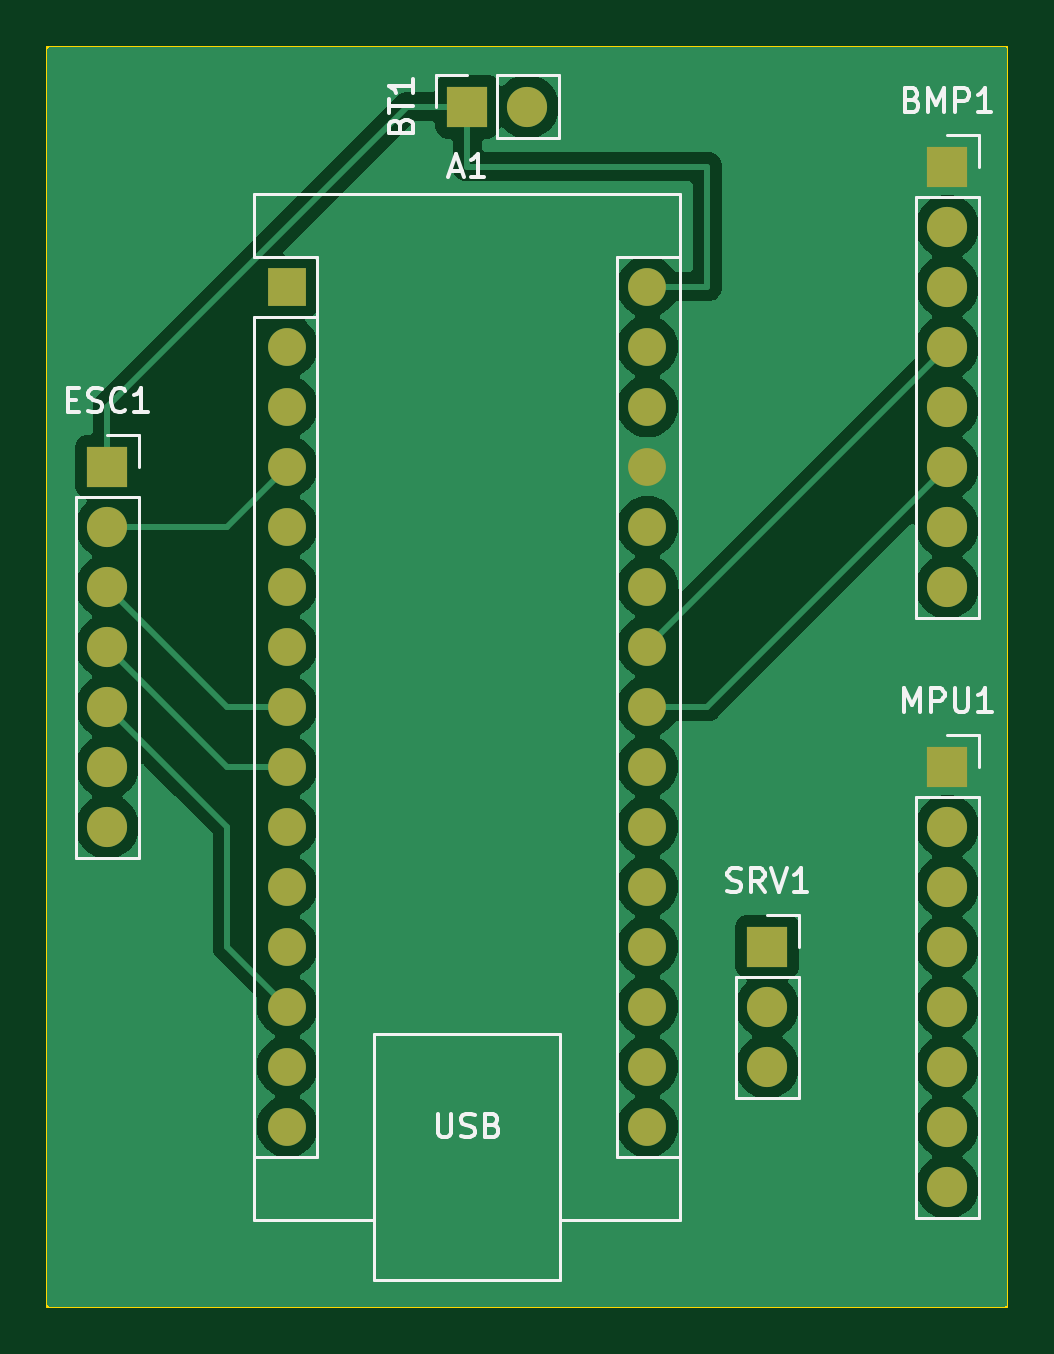
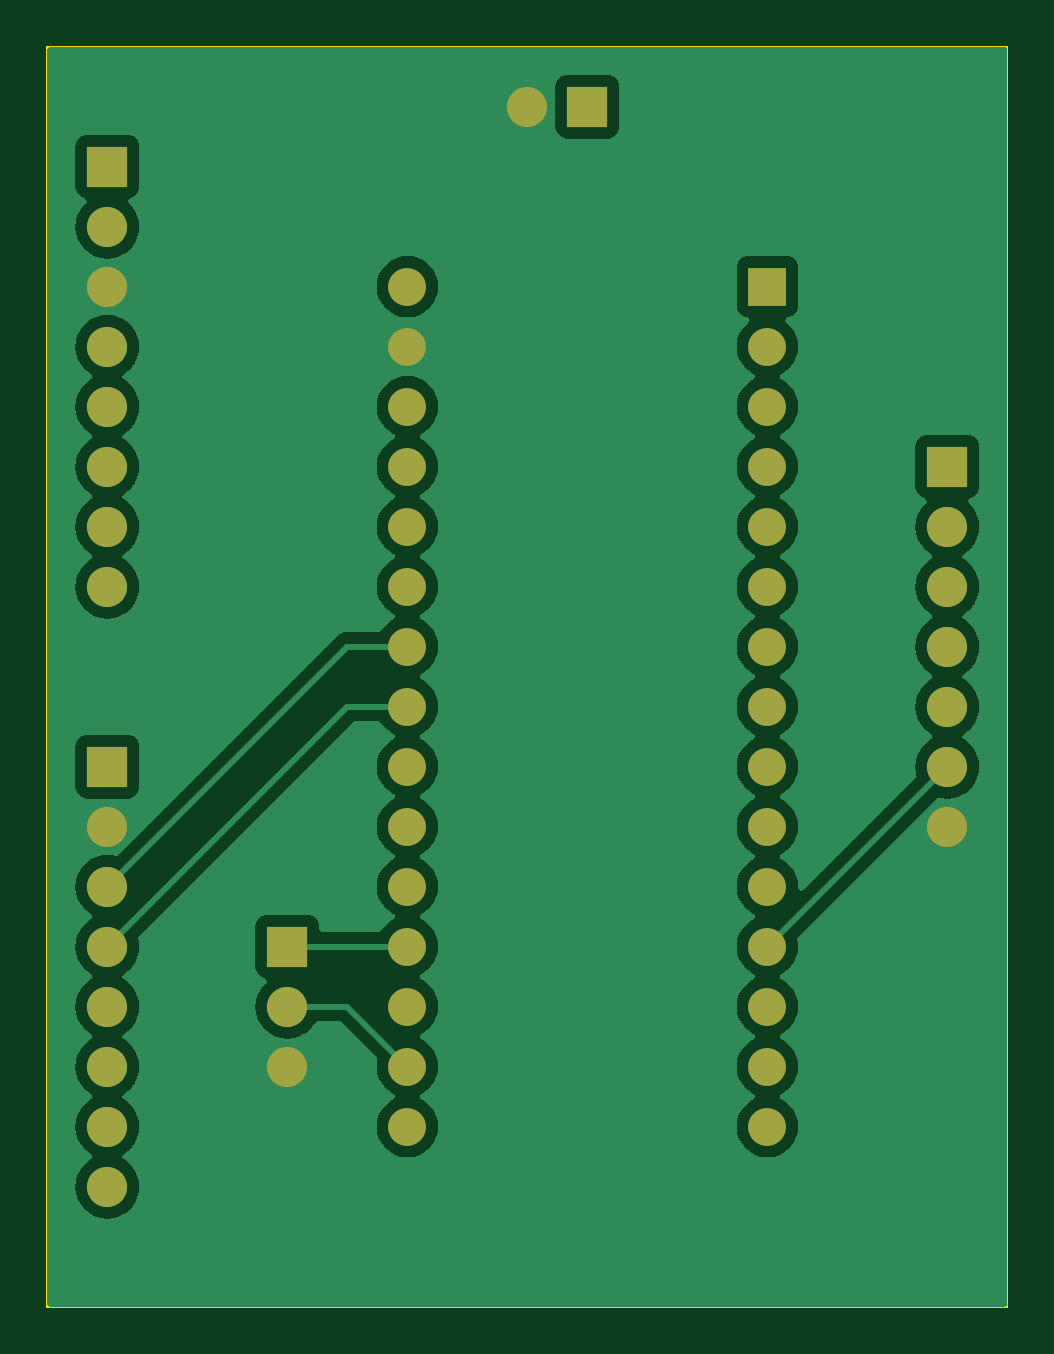
Circuit board: 9 layer files. Board 40.6 x 53.3 mm.
- bottom_copper: ApolloAvionics-B_Cu.gbl (65453 bytes)
- bottom_mask: ApolloAvionics-B_Mask.gbs (2247 bytes)
- paste: ApolloAvionics-B_Paste.gbp (495 bytes)
- bottom_silk: ApolloAvionics-B_Silkscreen.gbo (496 bytes)
- outline: ApolloAvionics-Edge_Cuts.gm1 (651 bytes)
- top_copper: ApolloAvionics-F_Cu.gtl (66278 bytes)
- top_mask: ApolloAvionics-F_Mask.gts (2247 bytes)
- paste: ApolloAvionics-F_Paste.gtp (495 bytes)
- top_silk: ApolloAvionics-F_Silkscreen.gto (13723 bytes)

=== bottom_copper: ApolloAvionics-B_Cu.gbl (65453 bytes, source omitted) ===
=== bottom_mask: ApolloAvionics-B_Mask.gbs ===
G04 #@! TF.GenerationSoftware,KiCad,Pcbnew,7.0.10*
G04 #@! TF.CreationDate,2024-02-28T18:50:11-05:00*
G04 #@! TF.ProjectId,ApolloAvionics,41706f6c-6c6f-4417-9669-6f6e6963732e,rev?*
G04 #@! TF.SameCoordinates,Original*
G04 #@! TF.FileFunction,Soldermask,Bot*
G04 #@! TF.FilePolarity,Negative*
%FSLAX46Y46*%
G04 Gerber Fmt 4.6, Leading zero omitted, Abs format (unit mm)*
G04 Created by KiCad (PCBNEW 7.0.10) date 2024-02-28 18:50:11*
%MOMM*%
%LPD*%
G01*
G04 APERTURE LIST*
%ADD10R,1.700000X1.700000*%
%ADD11O,1.700000X1.700000*%
%ADD12R,1.600000X1.600000*%
%ADD13O,1.600000X1.600000*%
G04 APERTURE END LIST*
D10*
G04 #@! TO.C,ESC1*
X58420000Y-55880000D03*
D11*
X58420000Y-58420000D03*
X58420000Y-60960000D03*
X58420000Y-63500000D03*
X58420000Y-66040000D03*
X58420000Y-68580000D03*
X58420000Y-71120000D03*
G04 #@! TD*
D12*
G04 #@! TO.C,A1*
X66040000Y-48260000D03*
D13*
X66040000Y-50800000D03*
X66040000Y-53340000D03*
X66040000Y-55880000D03*
X66040000Y-58420000D03*
X66040000Y-60960000D03*
X66040000Y-63500000D03*
X66040000Y-66040000D03*
X66040000Y-68580000D03*
X66040000Y-71120000D03*
X66040000Y-73660000D03*
X66040000Y-76200000D03*
X66040000Y-78740000D03*
X66040000Y-81280000D03*
X66040000Y-83820000D03*
X81280000Y-83820000D03*
X81280000Y-81280000D03*
X81280000Y-78740000D03*
X81280000Y-76200000D03*
X81280000Y-73660000D03*
X81280000Y-71120000D03*
X81280000Y-68580000D03*
X81280000Y-66040000D03*
X81280000Y-63500000D03*
X81280000Y-60960000D03*
X81280000Y-58420000D03*
X81280000Y-55880000D03*
X81280000Y-53340000D03*
X81280000Y-50800000D03*
X81280000Y-48260000D03*
G04 #@! TD*
D10*
G04 #@! TO.C,BMP1*
X93980000Y-43180000D03*
D11*
X93980000Y-45720000D03*
X93980000Y-48260000D03*
X93980000Y-50800000D03*
X93980000Y-53340000D03*
X93980000Y-55880000D03*
X93980000Y-58420000D03*
X93980000Y-60960000D03*
G04 #@! TD*
D10*
G04 #@! TO.C,SRV1*
X86360000Y-76200000D03*
D11*
X86360000Y-78740000D03*
X86360000Y-81280000D03*
G04 #@! TD*
D10*
G04 #@! TO.C,BT1*
X73660000Y-40640000D03*
D11*
X76200000Y-40640000D03*
G04 #@! TD*
D10*
G04 #@! TO.C,MPU1*
X93980000Y-68580000D03*
D11*
X93980000Y-71120000D03*
X93980000Y-73660000D03*
X93980000Y-76200000D03*
X93980000Y-78740000D03*
X93980000Y-81280000D03*
X93980000Y-83820000D03*
X93980000Y-86360000D03*
G04 #@! TD*
M02*

=== paste: ApolloAvionics-B_Paste.gbp ===
G04 #@! TF.GenerationSoftware,KiCad,Pcbnew,7.0.10*
G04 #@! TF.CreationDate,2024-02-28T18:50:11-05:00*
G04 #@! TF.ProjectId,ApolloAvionics,41706f6c-6c6f-4417-9669-6f6e6963732e,rev?*
G04 #@! TF.SameCoordinates,Original*
G04 #@! TF.FileFunction,Paste,Bot*
G04 #@! TF.FilePolarity,Positive*
%FSLAX46Y46*%
G04 Gerber Fmt 4.6, Leading zero omitted, Abs format (unit mm)*
G04 Created by KiCad (PCBNEW 7.0.10) date 2024-02-28 18:50:11*
%MOMM*%
%LPD*%
G01*
G04 APERTURE LIST*
G04 APERTURE END LIST*
M02*

=== bottom_silk: ApolloAvionics-B_Silkscreen.gbo ===
G04 #@! TF.GenerationSoftware,KiCad,Pcbnew,7.0.10*
G04 #@! TF.CreationDate,2024-02-28T18:50:11-05:00*
G04 #@! TF.ProjectId,ApolloAvionics,41706f6c-6c6f-4417-9669-6f6e6963732e,rev?*
G04 #@! TF.SameCoordinates,Original*
G04 #@! TF.FileFunction,Legend,Bot*
G04 #@! TF.FilePolarity,Positive*
%FSLAX46Y46*%
G04 Gerber Fmt 4.6, Leading zero omitted, Abs format (unit mm)*
G04 Created by KiCad (PCBNEW 7.0.10) date 2024-02-28 18:50:11*
%MOMM*%
%LPD*%
G01*
G04 APERTURE LIST*
G04 APERTURE END LIST*
M02*

=== outline: ApolloAvionics-Edge_Cuts.gm1 ===
G04 #@! TF.GenerationSoftware,KiCad,Pcbnew,7.0.10*
G04 #@! TF.CreationDate,2024-02-28T18:50:11-05:00*
G04 #@! TF.ProjectId,ApolloAvionics,41706f6c-6c6f-4417-9669-6f6e6963732e,rev?*
G04 #@! TF.SameCoordinates,Original*
G04 #@! TF.FileFunction,Profile,NP*
%FSLAX46Y46*%
G04 Gerber Fmt 4.6, Leading zero omitted, Abs format (unit mm)*
G04 Created by KiCad (PCBNEW 7.0.10) date 2024-02-28 18:50:11*
%MOMM*%
%LPD*%
G01*
G04 APERTURE LIST*
G04 #@! TA.AperFunction,Profile*
%ADD10C,0.100000*%
G04 #@! TD*
G04 APERTURE END LIST*
D10*
X55880000Y-38100000D02*
X96520000Y-38100000D01*
X96520000Y-91440000D01*
X55880000Y-91440000D01*
X55880000Y-38100000D01*
M02*

=== top_copper: ApolloAvionics-F_Cu.gtl (66278 bytes, source omitted) ===
=== top_mask: ApolloAvionics-F_Mask.gts ===
G04 #@! TF.GenerationSoftware,KiCad,Pcbnew,7.0.10*
G04 #@! TF.CreationDate,2024-02-28T18:50:11-05:00*
G04 #@! TF.ProjectId,ApolloAvionics,41706f6c-6c6f-4417-9669-6f6e6963732e,rev?*
G04 #@! TF.SameCoordinates,Original*
G04 #@! TF.FileFunction,Soldermask,Top*
G04 #@! TF.FilePolarity,Negative*
%FSLAX46Y46*%
G04 Gerber Fmt 4.6, Leading zero omitted, Abs format (unit mm)*
G04 Created by KiCad (PCBNEW 7.0.10) date 2024-02-28 18:50:11*
%MOMM*%
%LPD*%
G01*
G04 APERTURE LIST*
%ADD10R,1.700000X1.700000*%
%ADD11O,1.700000X1.700000*%
%ADD12R,1.600000X1.600000*%
%ADD13O,1.600000X1.600000*%
G04 APERTURE END LIST*
D10*
G04 #@! TO.C,ESC1*
X58420000Y-55880000D03*
D11*
X58420000Y-58420000D03*
X58420000Y-60960000D03*
X58420000Y-63500000D03*
X58420000Y-66040000D03*
X58420000Y-68580000D03*
X58420000Y-71120000D03*
G04 #@! TD*
D12*
G04 #@! TO.C,A1*
X66040000Y-48260000D03*
D13*
X66040000Y-50800000D03*
X66040000Y-53340000D03*
X66040000Y-55880000D03*
X66040000Y-58420000D03*
X66040000Y-60960000D03*
X66040000Y-63500000D03*
X66040000Y-66040000D03*
X66040000Y-68580000D03*
X66040000Y-71120000D03*
X66040000Y-73660000D03*
X66040000Y-76200000D03*
X66040000Y-78740000D03*
X66040000Y-81280000D03*
X66040000Y-83820000D03*
X81280000Y-83820000D03*
X81280000Y-81280000D03*
X81280000Y-78740000D03*
X81280000Y-76200000D03*
X81280000Y-73660000D03*
X81280000Y-71120000D03*
X81280000Y-68580000D03*
X81280000Y-66040000D03*
X81280000Y-63500000D03*
X81280000Y-60960000D03*
X81280000Y-58420000D03*
X81280000Y-55880000D03*
X81280000Y-53340000D03*
X81280000Y-50800000D03*
X81280000Y-48260000D03*
G04 #@! TD*
D10*
G04 #@! TO.C,BMP1*
X93980000Y-43180000D03*
D11*
X93980000Y-45720000D03*
X93980000Y-48260000D03*
X93980000Y-50800000D03*
X93980000Y-53340000D03*
X93980000Y-55880000D03*
X93980000Y-58420000D03*
X93980000Y-60960000D03*
G04 #@! TD*
D10*
G04 #@! TO.C,SRV1*
X86360000Y-76200000D03*
D11*
X86360000Y-78740000D03*
X86360000Y-81280000D03*
G04 #@! TD*
D10*
G04 #@! TO.C,BT1*
X73660000Y-40640000D03*
D11*
X76200000Y-40640000D03*
G04 #@! TD*
D10*
G04 #@! TO.C,MPU1*
X93980000Y-68580000D03*
D11*
X93980000Y-71120000D03*
X93980000Y-73660000D03*
X93980000Y-76200000D03*
X93980000Y-78740000D03*
X93980000Y-81280000D03*
X93980000Y-83820000D03*
X93980000Y-86360000D03*
G04 #@! TD*
M02*

=== paste: ApolloAvionics-F_Paste.gtp ===
G04 #@! TF.GenerationSoftware,KiCad,Pcbnew,7.0.10*
G04 #@! TF.CreationDate,2024-02-28T18:50:11-05:00*
G04 #@! TF.ProjectId,ApolloAvionics,41706f6c-6c6f-4417-9669-6f6e6963732e,rev?*
G04 #@! TF.SameCoordinates,Original*
G04 #@! TF.FileFunction,Paste,Top*
G04 #@! TF.FilePolarity,Positive*
%FSLAX46Y46*%
G04 Gerber Fmt 4.6, Leading zero omitted, Abs format (unit mm)*
G04 Created by KiCad (PCBNEW 7.0.10) date 2024-02-28 18:50:11*
%MOMM*%
%LPD*%
G01*
G04 APERTURE LIST*
G04 APERTURE END LIST*
M02*

=== top_silk: ApolloAvionics-F_Silkscreen.gto (13723 bytes, source omitted) ===
